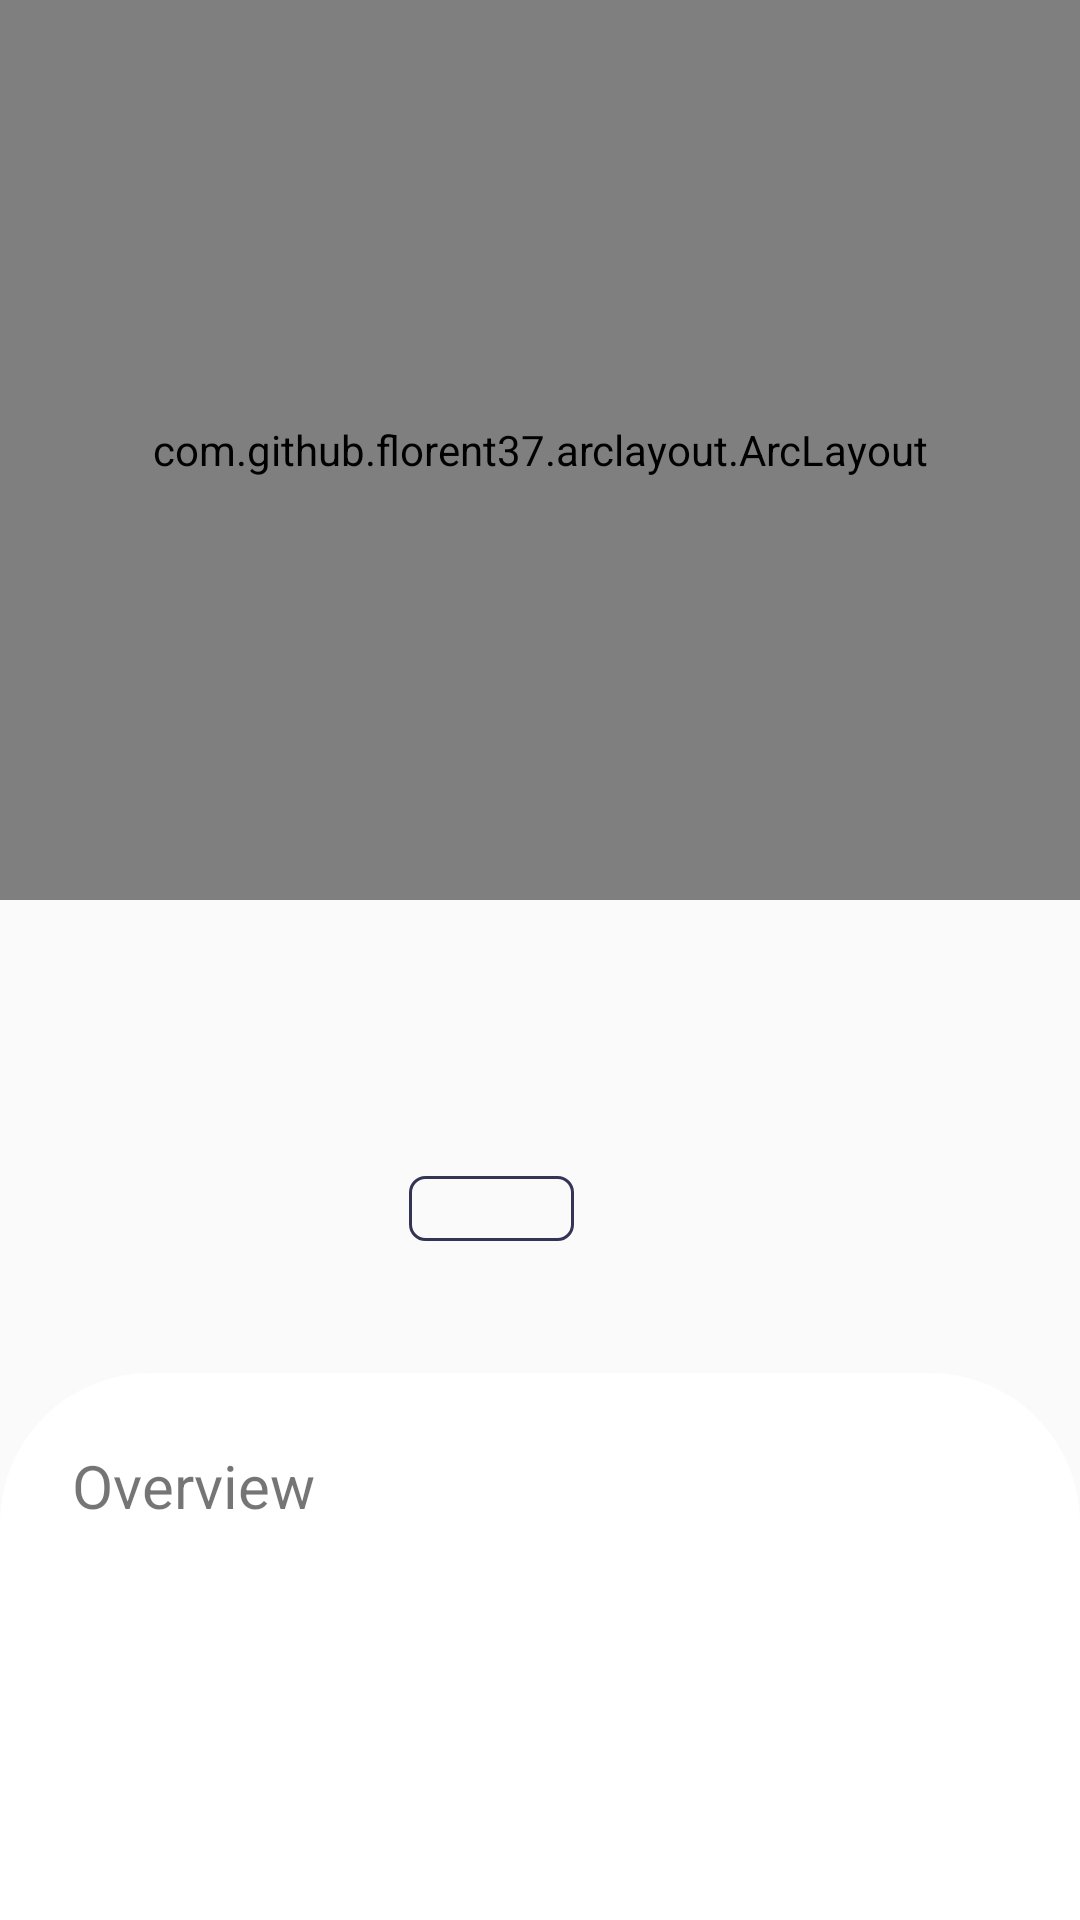

Reconstruct the res/layout file that produces this screen, plus the resources it refers to.
<!-- AndroidManifest.xml: application theme AppTheme -->
<!-- res/layout/content_detail.xml -->
<?xml version="1.0" encoding="utf-8"?>
<androidx.constraintlayout.widget.ConstraintLayout xmlns:android="http://schemas.android.com/apk/res/android"
    xmlns:app="http://schemas.android.com/apk/res-auto"
    xmlns:tools="http://schemas.android.com/tools"
    android:layout_width="match_parent"
    android:layout_height="match_parent"
    android:descendantFocusability="blocksDescendants">

    <ProgressBar
        android:id="@+id/progress_bar"
        style="?android:attr/progressBarStyle"
        android:layout_width="wrap_content"
        android:layout_height="wrap_content"
        android:layout_gravity="center"
        android:visibility="gone"
        app:layout_constraintBottom_toBottomOf="parent"
        app:layout_constraintEnd_toEndOf="parent"
        app:layout_constraintStart_toStartOf="parent"
        app:layout_constraintTop_toTopOf="parent"
        tools:visibility="visible" />

    <LinearLayout
        android:id="@+id/linearLayout"
        android:layout_width="match_parent"
        android:layout_height="match_parent"
        android:orientation="vertical">

        <com.github.florent37.arclayout.ArcLayout
            android:layout_width="match_parent"
            android:layout_height="300dp"
            app:arc_cropDirection="cropOutside"
            app:arc_height="60dp"
            app:arc_padding="60dp">

            <ImageView
                android:id="@+id/tv_detail_image"
                android:layout_width="match_parent"
                android:layout_height="match_parent"
                android:scaleType="fitXY"
                tools:src="@drawable/movie1" />

        </com.github.florent37.arclayout.ArcLayout>

        <TextView
            android:id="@+id/tv_detail_title"
            android:layout_width="match_parent"
            android:layout_height="wrap_content"
            android:layout_marginStart="16dp"
            android:layout_marginTop="8dp"
            android:layout_marginEnd="16dp"
            android:textAlignment="center"
            android:textColor="@android:color/black"
            android:textSize="28sp"
            android:textStyle="bold"
            tools:text="@string/title" />

        <TextView
            android:id="@+id/tv_detail_dateRelease"
            android:layout_width="match_parent"
            android:layout_height="wrap_content"
            android:layout_marginTop="4dp"
            android:textAlignment="center"
            android:textSize="16sp"
            tools:text="@string/dateRelease" />

        <LinearLayout
            android:layout_width="match_parent"
            android:layout_height="wrap_content"
            android:layout_marginTop="16dp"
            android:gravity="center"
            android:orientation="horizontal"
            android:paddingStart="16sp"
            android:paddingEnd="16sp">

            <TextView
                android:id="@+id/tv_detail_rating"
                android:layout_width="55dp"
                android:layout_height="wrap_content"
                android:layout_marginTop="4dp"
                android:layout_marginEnd="16sp"
                android:layout_marginBottom="2dp"
                android:background="@drawable/bg_rating"
                android:textAlignment="center"
                android:textColor="@color/colorPrimaryDark"
                android:textSize="16sp"
                tools:text="@string/rating" />

            <TextView
                android:id="@+id/tv_detail_userScore"
                android:layout_width="wrap_content"
                android:layout_height="wrap_content"
                android:layout_marginTop="2dp"
                android:layout_marginEnd="16dp"
                android:textAlignment="center"
                android:textColor="@color/colorPrimaryDark"
                android:textSize="16sp"
                tools:text="@string/userScore" />

            <TextView
                android:id="@+id/tv_detail_duration"
                android:layout_width="wrap_content"
                android:layout_height="wrap_content"
                android:layout_marginTop="2dp"
                android:textAlignment="center"
                android:textColor="@color/colorPrimaryDark"
                android:textSize="16sp"
                tools:text="@string/duration" />
        </LinearLayout>

        <TextView
            android:id="@+id/tv_detail_genre"
            android:layout_width="match_parent"
            android:layout_height="wrap_content"
            android:layout_marginTop="4dp"
            android:textAlignment="center"
            android:textColor="@color/colorPrimaryDark"
            android:textSize="14sp"
            tools:text="@string/genre" />

        <LinearLayout
            android:layout_width="match_parent"
            android:layout_height="250dp"
            android:layout_marginTop="20dp"
            android:background="@drawable/bg_detail_overview"
            android:orientation="vertical"
            android:paddingStart="16dp"
            android:paddingEnd="16dp">

            <TextView
                android:layout_width="match_parent"
                android:layout_height="wrap_content"
                android:layout_marginTop="16sp"
                android:padding="8dp"
                android:text="@string/overview"
                android:textSize="20sp" />

            <TextView
                android:id="@+id/tv_detail_overview"
                android:layout_width="match_parent"
                android:layout_height="wrap_content"
                android:padding="8dp"
                android:layout_gravity="center_vertical|end"
                android:layout_marginTop="4dp"
                android:textColor="@android:color/black"
                android:textSize="14sp"
                tools:text="@string/overview" />
        </LinearLayout>
    </LinearLayout>


</androidx.constraintlayout.widget.ConstraintLayout>
<!-- resources referenced by this layout -->
<resources>
  <color name="colorPrimaryDark">#333456</color>
  <!-- drawable bg_detail_overview (drawable) -->
  <?xml version="1.0" encoding="utf-8"?>
  <selector xmlns:android="http://schemas.android.com/apk/res/android">
      <item>
          <shape android:shape="rectangle">
              <solid android:color="@android:color/white"/>
              <corners android:radius="1dp" android:topLeftRadius="50dp" android:topRightRadius="50dp"/>
          </shape>
      </item>
  </selector>
  <!-- drawable bg_rating (drawable) -->
  <?xml version="1.0" encoding="utf-8"?>
  <selector xmlns:android="http://schemas.android.com/apk/res/android">
      <item>
          <shape android:shape="rectangle">
              <solid android:color="@android:color/transparent"/>
              <corners android:radius="5dp"/>
              <stroke android:width="1dp" android:color="@color/colorPrimaryDark"/>
          </shape>
      </item>
  </selector>
  <!-- drawable movie1: jpg bitmap (drawable, 482830 bytes) -->
  <string name="dateRelease">Date Release</string>
  <string name="duration">Duration</string>
  <string name="genre">Genre</string>
  <string name="overview">Overview</string>
  <string name="rating">Rating</string>
  <string name="title">Title</string>
  <string name="userScore">%s User Score</string>
  <style name="AppTheme" parent="Theme.AppCompat.Light.DarkActionBar">
          
          <item name="colorPrimary">@color/colorPrimary</item>
          <item name="colorPrimaryDark">@color/colorPrimaryDark</item>
          <item name="colorAccent">@color/colorAccent</item>
      </style>
  <color name="colorPrimary">#595b83</color>
  <color name="colorAccent">#f4abc4</color>
</resources>
